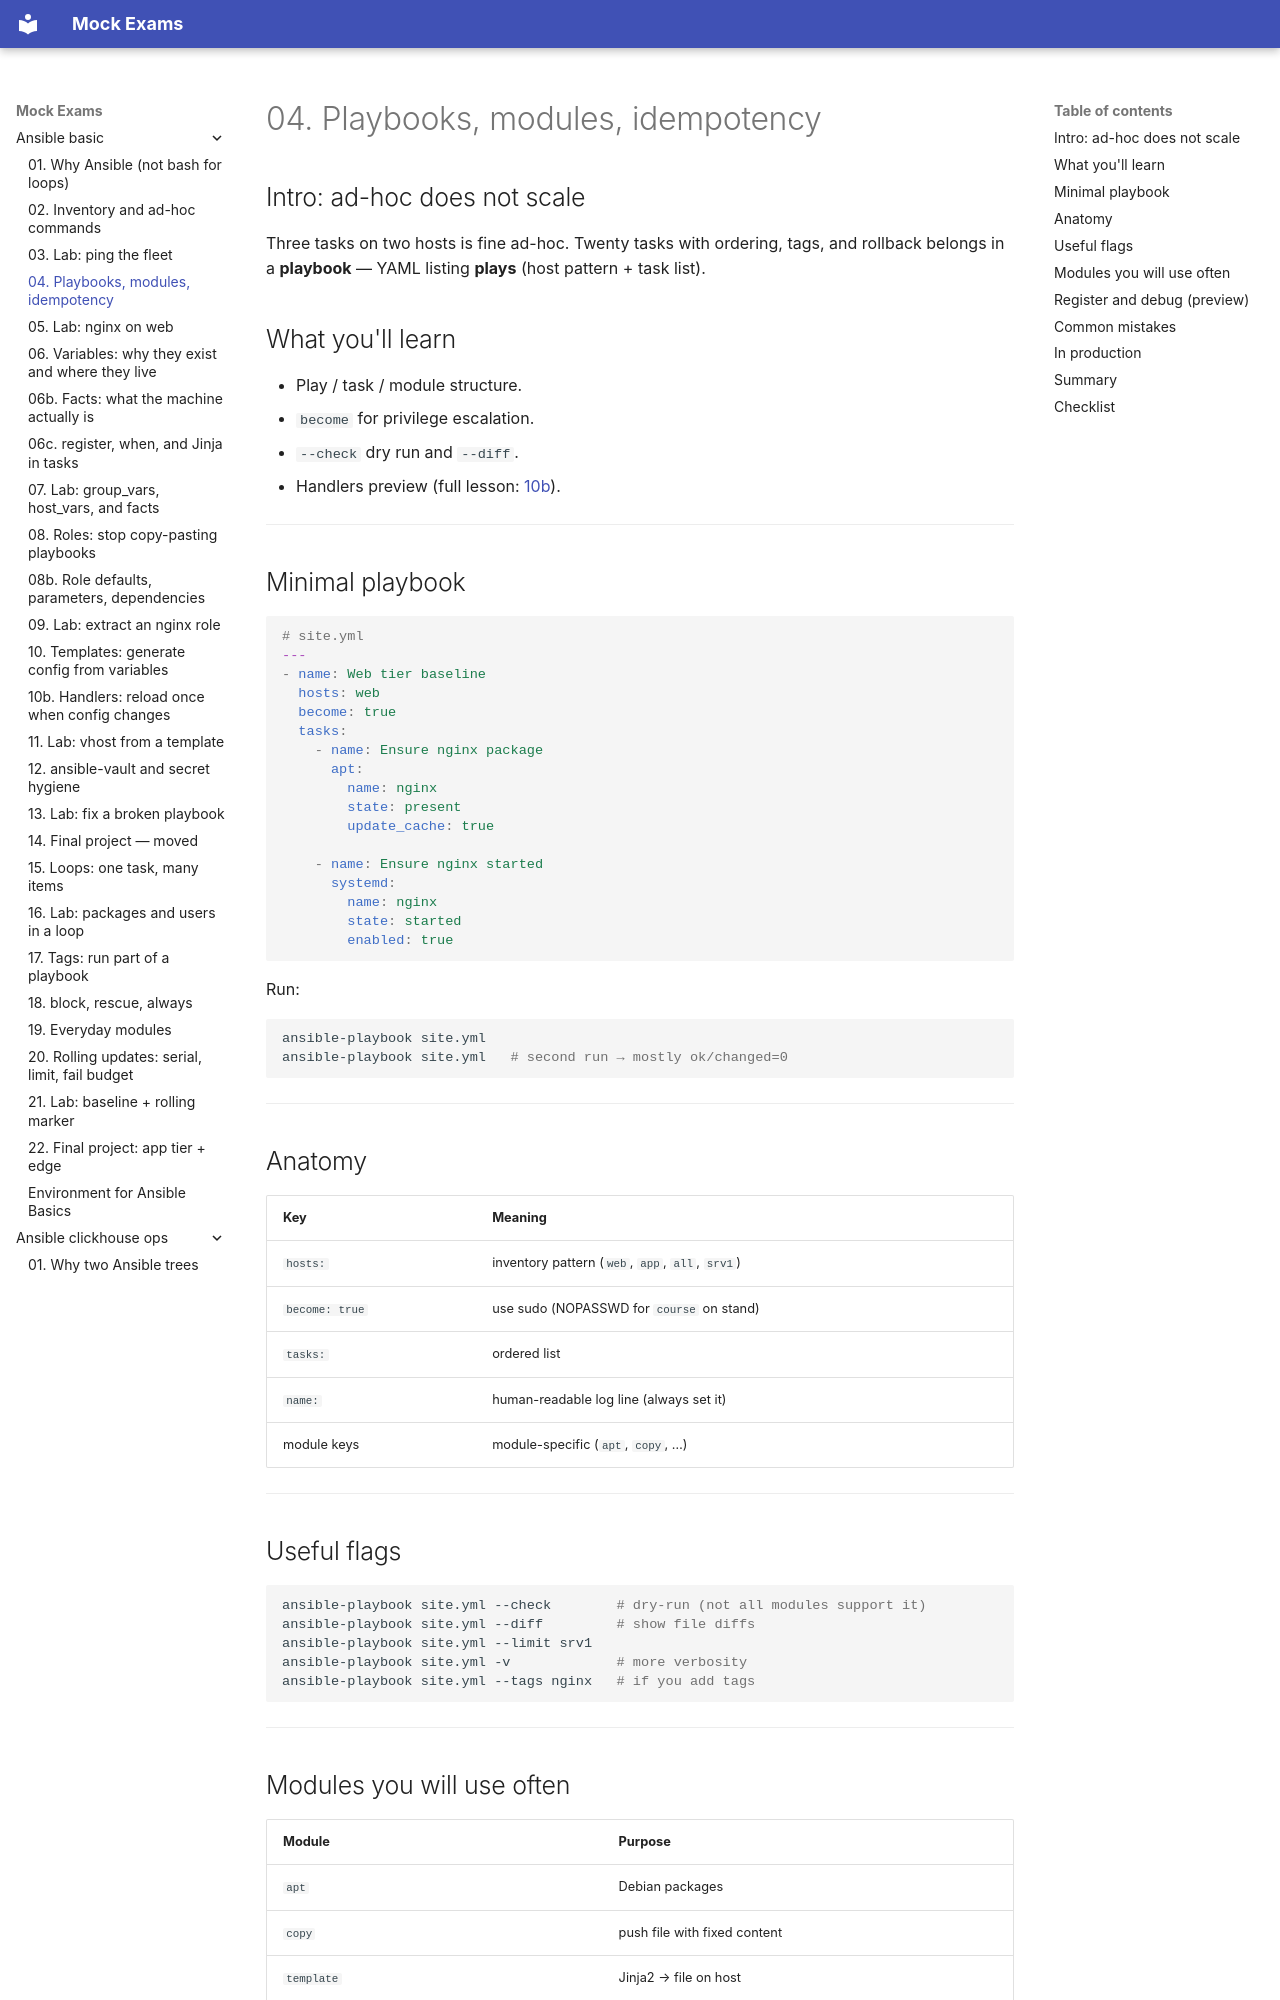

repository: FedorArbuzov/mock-exams · page: ansible-basic/04-playbooks/index.html · generator: mkdocs

# 04. Playbooks, modules, idempotency

## Intro: ad-hoc does not scale

Three tasks on two hosts is fine ad-hoc. Twenty tasks with ordering, tags, and rollback belongs in a **playbook** — YAML listing **plays** (host pattern + task list).

## What you'll learn

- Play / task / module structure.
- `become` for privilege escalation.
- `--check` dry run and `--diff`.
- Handlers preview (full lesson: [10b](10b-handlers.md)).

---

## Minimal playbook

```yaml
# site.yml
---
- name: Web tier baseline
  hosts: web
  become: true
  tasks:
    - name: Ensure nginx package
      apt:
        name: nginx
        state: present
        update_cache: true

    - name: Ensure nginx started
      systemd:
        name: nginx
        state: started
        enabled: true
```

Run:

```bash
ansible-playbook site.yml
ansible-playbook site.yml   # second run → mostly ok/changed=0
```

---

## Anatomy

| Key | Meaning |
|-----|---------|
| `hosts:` | inventory pattern (`web`, `app`, `all`, `srv1`) |
| `become: true` | use sudo (NOPASSWD for `course` on stand) |
| `tasks:` | ordered list |
| `name:` | human-readable log line (always set it) |
| module keys | module-specific (`apt`, `copy`, …) |

---

## Useful flags

```bash
ansible-playbook site.yml --check        # dry-run (not all modules support it)
ansible-playbook site.yml --diff         # show file diffs
ansible-playbook site.yml --limit srv1
ansible-playbook site.yml -v             # more verbosity
ansible-playbook site.yml --tags nginx   # if you add tags
```

---
